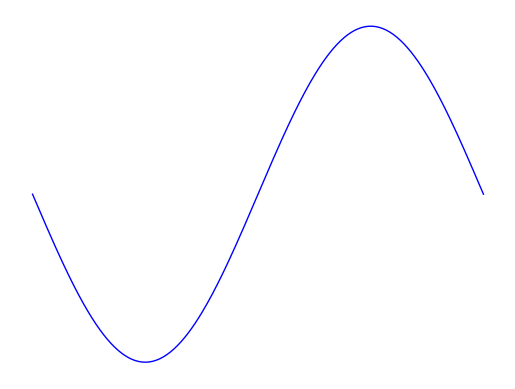

Source code (Python):
# 第一步:明确目标
# 绘制出一个段完整的正弦函数，如下图所示，不要显示坐标周以及刻度值。
# 第二步:分析过程
# 下面是需要用到的函数： numpy.linspace(start, stop, num=50)在指定的间隔内返回均匀间隔的数字，返回num均匀分布的样本，在[start, stop]。 numpy.sin(x)是numpy的提供的计算正弦值的函数。

import numpy as np
import matplotlib.pyplot as plt
# 在指定的间隔内返回均匀间隔的数字
x = np.linspace(-np.pi,np.pi,256)
# 正弦函数
y = np.sin(x)
#画图，使用不同的颜色和线条
plt.plot(x,y,color='blue',linewidth=1)
# 获得当前图表的图像
ax = plt.gca()

# 设置图型的包围线
ax.spines['right'].set_color('none')
ax.spines['top'].set_color('none')
ax.spines['bottom'].set_color('none')
ax.spines['left'].set_color('none')
# 设置不显示坐标轴刻度
plt.xticks([])
plt.yticks([])

plt.show()